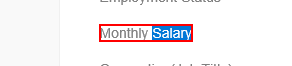
Task: Robotic Enterprise Framework
Workflow: GetTransactionData

Step 1: find the element 'Monthly Salary'

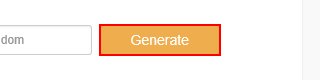
Step 2 [then]: click on the text box 'generate'

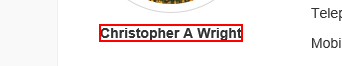
Step 3: get-text from the text

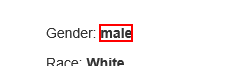
Step 4: get-text from the text

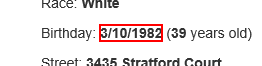
Step 5: get-text from the text

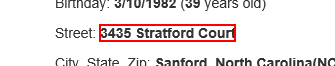
Step 6: get-text from the text

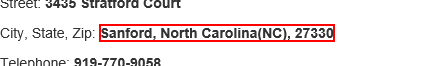
Step 7: get-text from the text

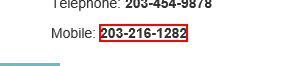
Step 8: get-text from the text

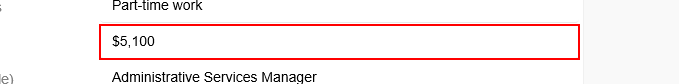
Step 9: get-text from the text box

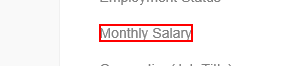
Step 10: Find Anchor on the element 'Monthly Salary'